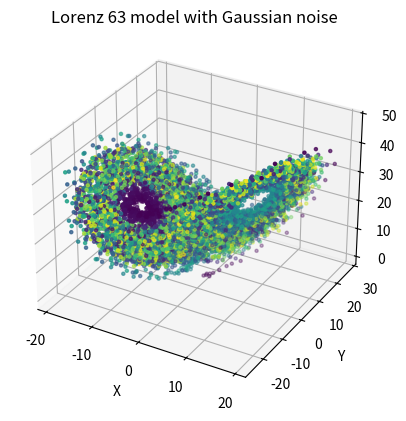

Python code for this plot:
import numpy as np
from scipy.integrate import solve_ivp
import matplotlib.pyplot as plt

def lorenz_63(t, state, sigma, rho, beta):
    x, y, z = state
    dx_dt = sigma * (y - x)
    dy_dt = x * (rho - z) - y
    dz_dt = x * y - beta * z
    return [dx_dt, dy_dt, dz_dt]

# Model parameters
sigma = 10.0
rho = 28.0
beta = 8/3

# Initial conditions
x0, y0, z0 = 1.0, 1.0, 1.0
initial_state = (x0, y0, z0)

# Time span for integration
t_start, t_end = 0, 200
time_span = (t_start, t_end)

# Solve the Lorenz 63 model
sol = solve_ivp(lorenz_63, time_span, initial_state, args=(sigma, rho, beta), dense_output=True)

# Generate data with Gaussian noise
t_sample = np.linspace(t_start, t_end, 10000)
x_sample, y_sample, z_sample = sol.sol(t_sample)

# Add Gaussian noise
# Standard normal distribution where mean = 0 and variance = 1
noise_std = 0.5
x_noise = np.random.normal(0, noise_std, x_sample.shape)
y_noise = np.random.normal(0, noise_std, y_sample.shape)
z_noise = np.random.normal(0, noise_std, z_sample.shape)

x_sample_noise = x_sample + x_noise
y_sample_noise = y_sample + y_noise
z_sample_noise = z_sample + z_noise

# Plot the noisy data
fig = plt.figure()
ax = fig.add_subplot(111, projection='3d')
ax.scatter(x_sample_noise, y_sample_noise, z_sample_noise, c=t_sample, cmap='viridis', marker='.')
ax.set_xlabel("X")
ax.set_ylabel("Y")
ax.set_zlabel("Z")
ax.set_title("Lorenz 63 model with Gaussian noise")
plt.show()
